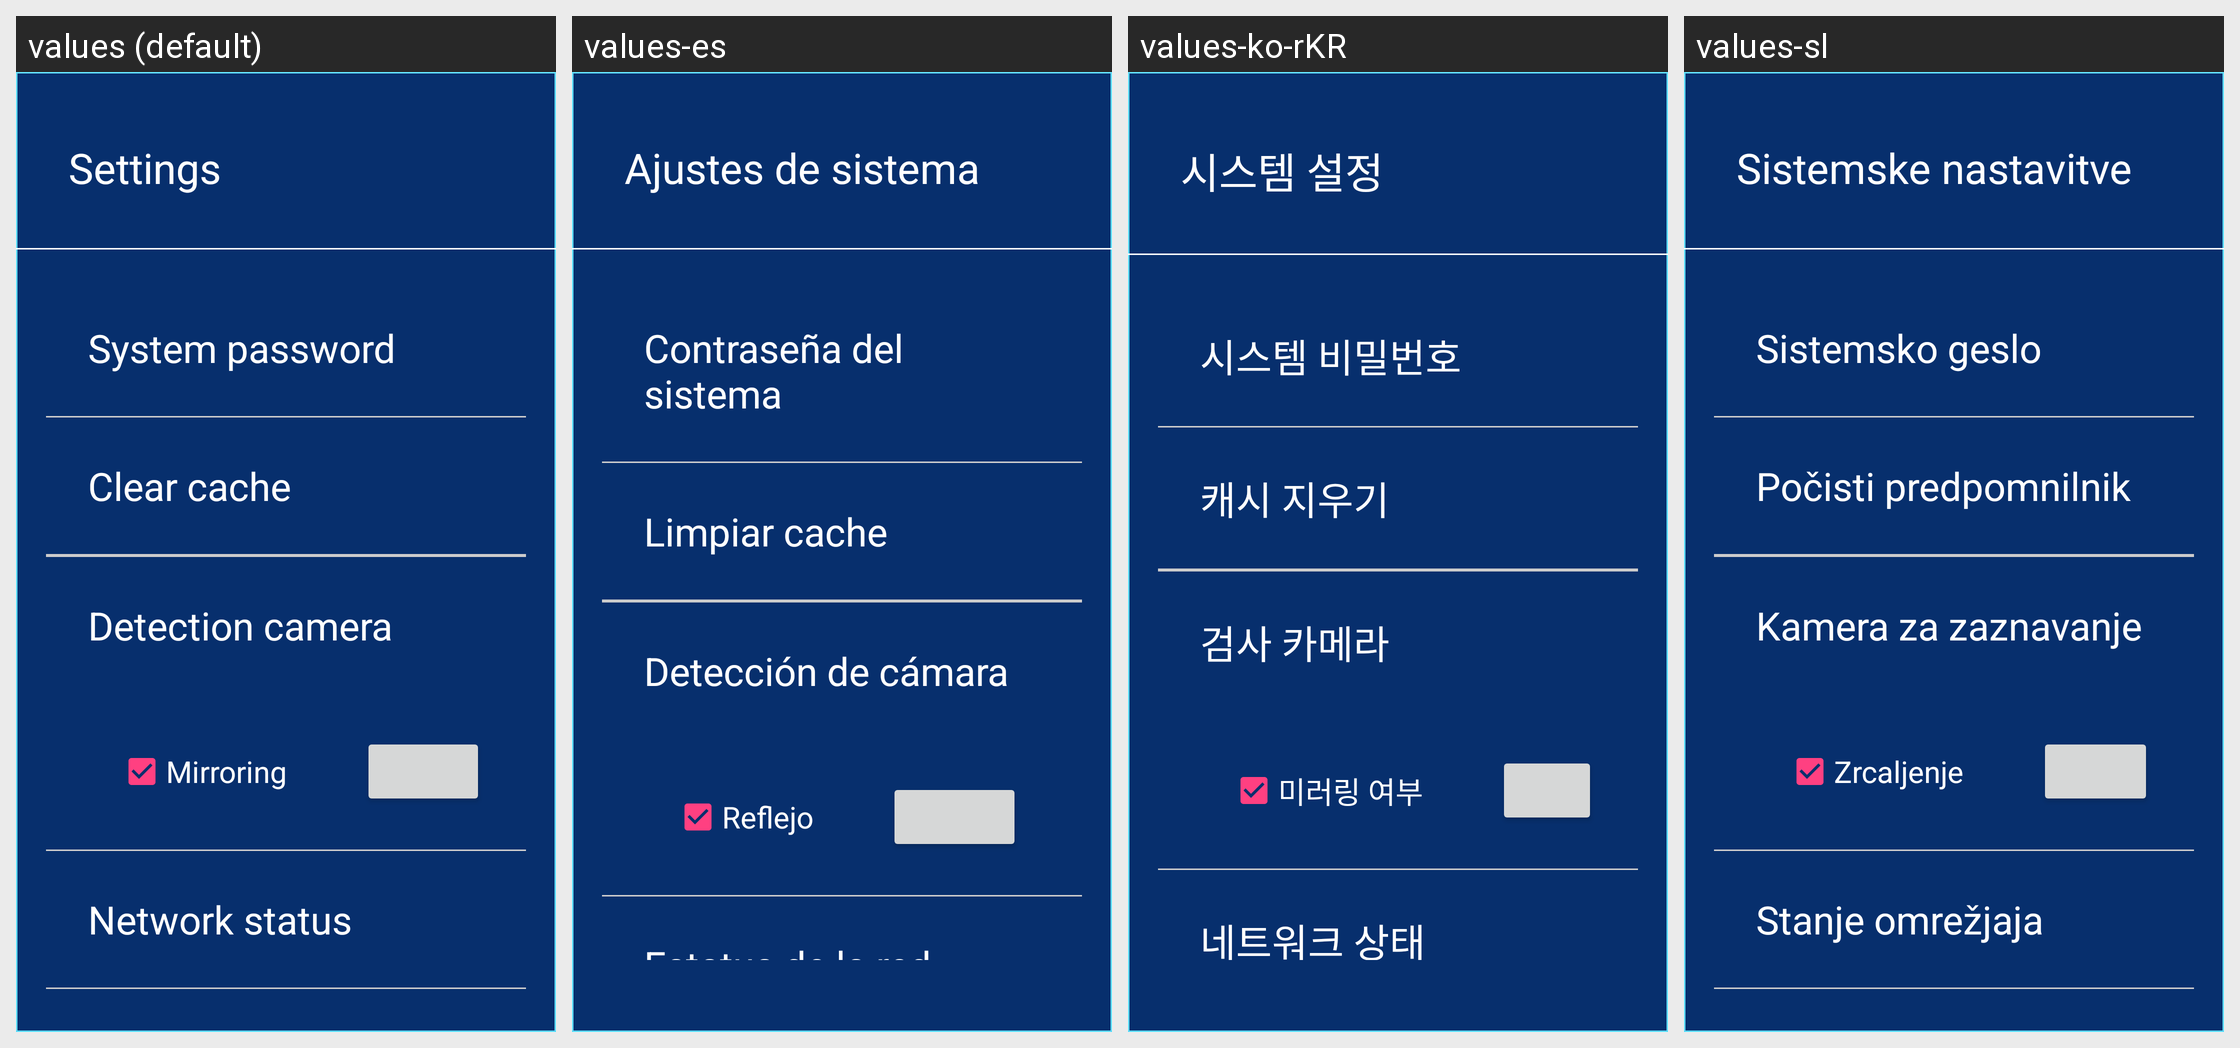

This grid shows one Android layout under several languages. Give, for every string resource on the screen, its name, the default text and each shown locale's text.
Android screen res/layout/layout_setting.xml rendered under 4 locales, left to right: values (default), values-es, values-ko-rKR, values-sl. Device: Nexus 5 (rendered at 1080×1920; each locale shown at half size, 540×960, under a caption strip naming it); theme AppTheme.
Other locales in the repository, not shown: values-en, values-fr, values-it, values-ja, values-ko, values-ru, values-tr, values-zh, values-zh-rHK, values-zh-rTW.
Strings drawn on this screen, with the default value and each locale's value (text and hints the layout hard-codes, and strings that could not be matched under every locale, appear in the picture but are not listed):

act_set_xtsz
  values: Settings
  values-es: Ajustes de sistema
  values-ko-rKR: 시스템 설정
  values-sl: Sistemske nastavitve

act_set_xtmm
  values: System password
  values-es: Contraseña del sistema
  values-ko-rKR: 시스템 비밀번호
  values-sl: Sistemsko geslo

act_set_qchc
  values: Clear cache
  values-es: Limpiar cache
  values-ko-rKR: 캐시 지우기
  values-sl: Počisti predpomnilnik

act_set_jcsxt
  values: Detection camera
  values-es: Detección de cámara
  values-ko-rKR: 검사 카메라
  values-sl: Kamera za zaznavanje

act_set_sfjx
  values: Mirroring
  values-es: Reflejo
  values-ko-rKR: 미러링 여부
  values-sl: Zrcaljenje

act_set_wlzt
  values: Network status
  values-es: Estatus de la red
  values-ko-rKR: 네트워크 상태
  values-sl: Stanje omrežjaja
